Photos from the image-classification dataset "car orientation data" in the GitHub repository MiguelCan13/TAMU-HACK-2026. Its 2 classes are: left, right.

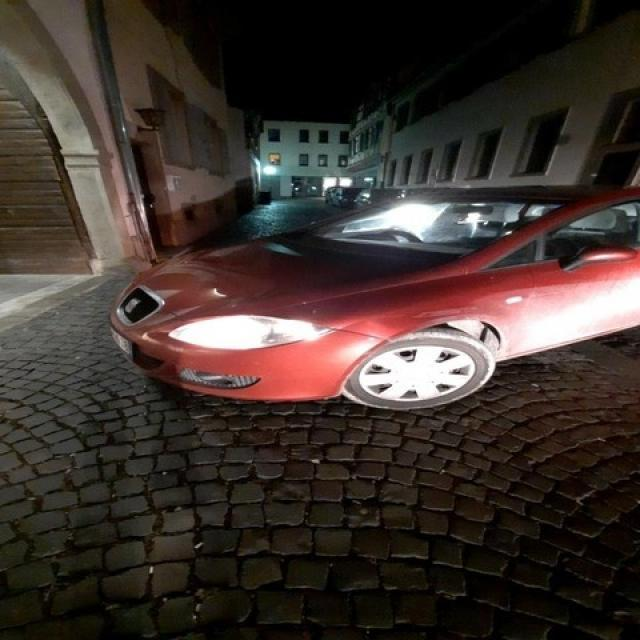
Label: left

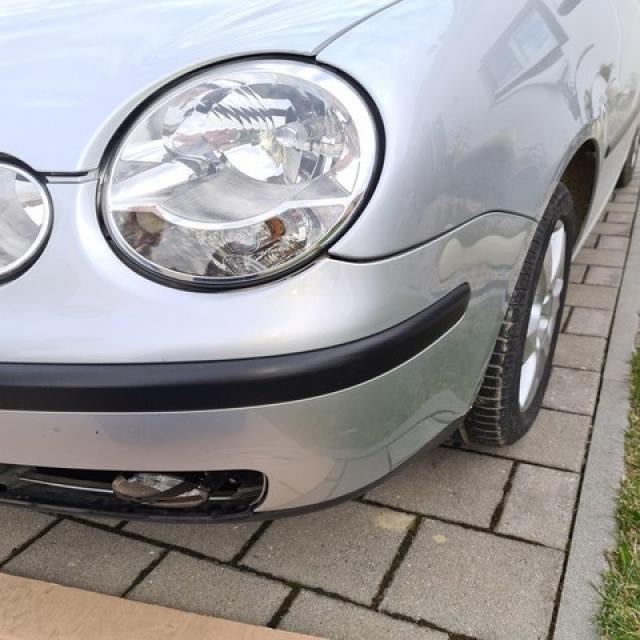
Label: left

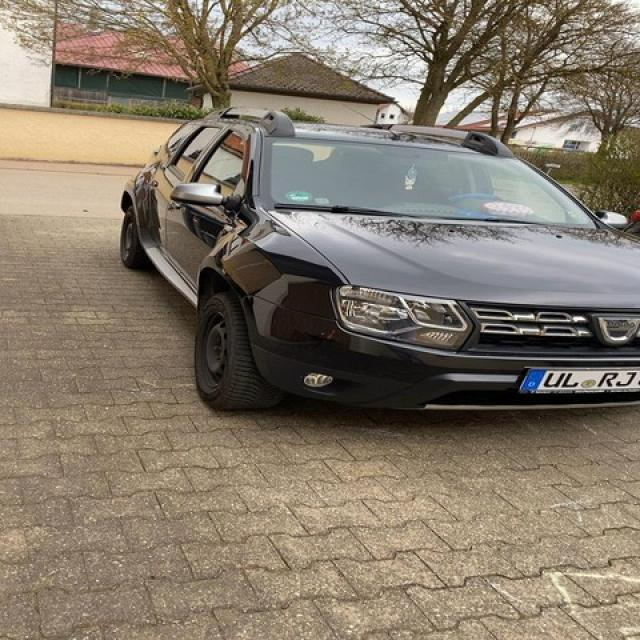
Label: right

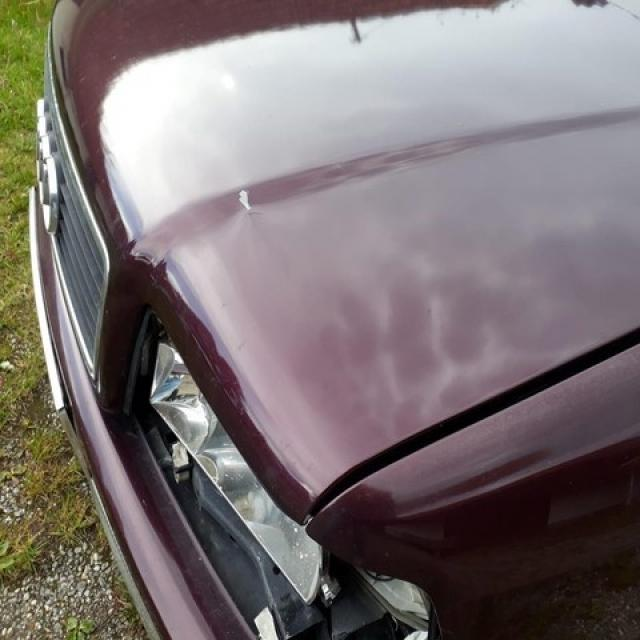
Label: left

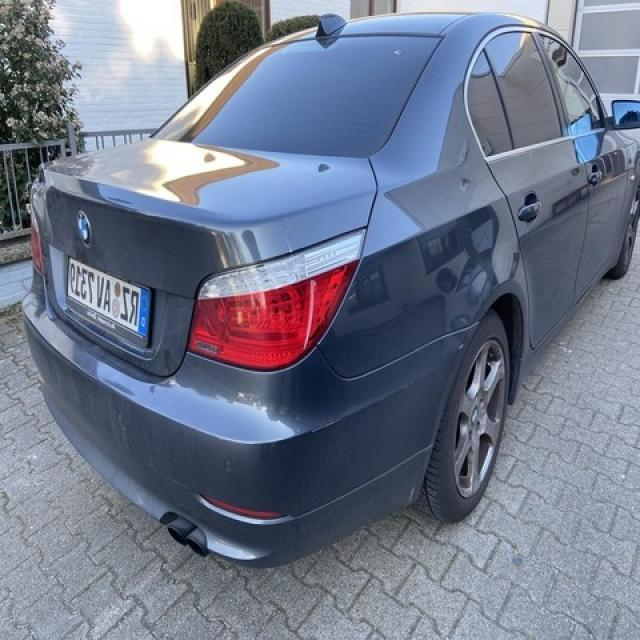
Label: right

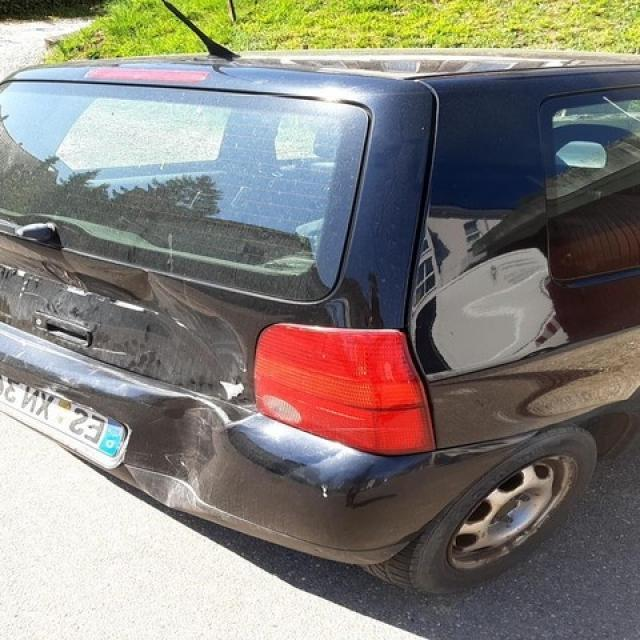
Label: right
